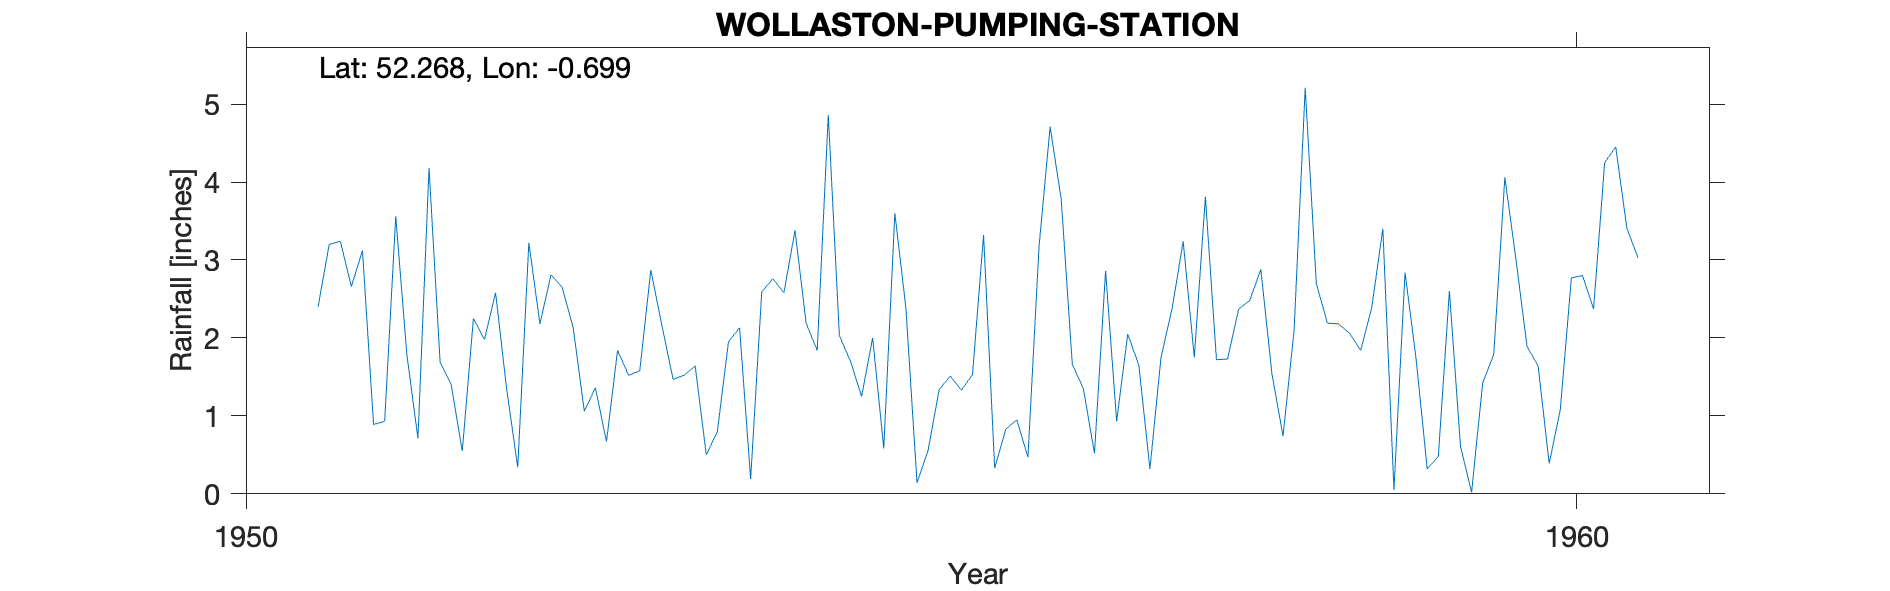

Values plotted in this chart, from the file beside it:
WOLLASTON-PUMPING-STATION, , , , , , , , , , 
Grid ref, SP889641, Long, -0.6987, Lat, 52.27, Elevation, 140, ft, , 
Station no, 1112/9, , , , , , , , , 
, 1951, 1952, 1953, 1954, 1955, 1956, 1957, 1958, 1959, 1960
January, 2.4, 1.4, 1.06, 0.8, 1.7, 3.32, 0.93, 2.48, 3.4, 3.01
February, 3.2, 0.55, 1.36, 1.95, 1.25, 0.33, 2.05, 2.88, 0.05, 1.89
March, 3.24, 2.25, 0.67, 2.13, 2, 0.83, 1.65, 1.54, 2.84, 1.64
April, 2.66, 1.98, 1.84, 0.19, 0.58, 0.95, 0.32, 0.74, 1.73, 0.39
May, 3.12, 2.58, 1.52, 2.59, 3.6, 0.47, 1.75, 2.1, 0.32, 1.08
June, 0.89, 1.34, 1.58, 2.76, 2.38, 3.17, 2.38, 5.21, 0.48, 2.77
July, 0.93, 0.34, 2.87, 2.58, 0.14, 4.71, 3.24, 2.7, 2.6, 2.8
August, 3.56, 3.22, 2.16, 3.38, 0.56, 3.78, 1.75, 2.19, 0.61, 2.37
September, 1.79, 2.18, 1.47, 2.19, 1.34, 1.66, 3.81, 2.18, 0.02, 4.25
October, 0.71, 2.81, 1.52, 1.84, 1.51, 1.35, 1.72, 2.06, 1.42, 4.45
November, 4.18, 2.65, 1.64, 4.86, 1.33, 0.52, 1.73, 1.84, 1.79, 3.41
December, 1.69, 2.13, 0.5, 2.03, 1.53, 2.86, 2.37, 2.39, 4.06, 3.03
Total, 28.37, 23.43, 18.19, 27.3, 17.92, 23.95, 23.7, 28.31, 19.32, 31.09
Note that site now appears to be under w…, , , , , , , , , , 
